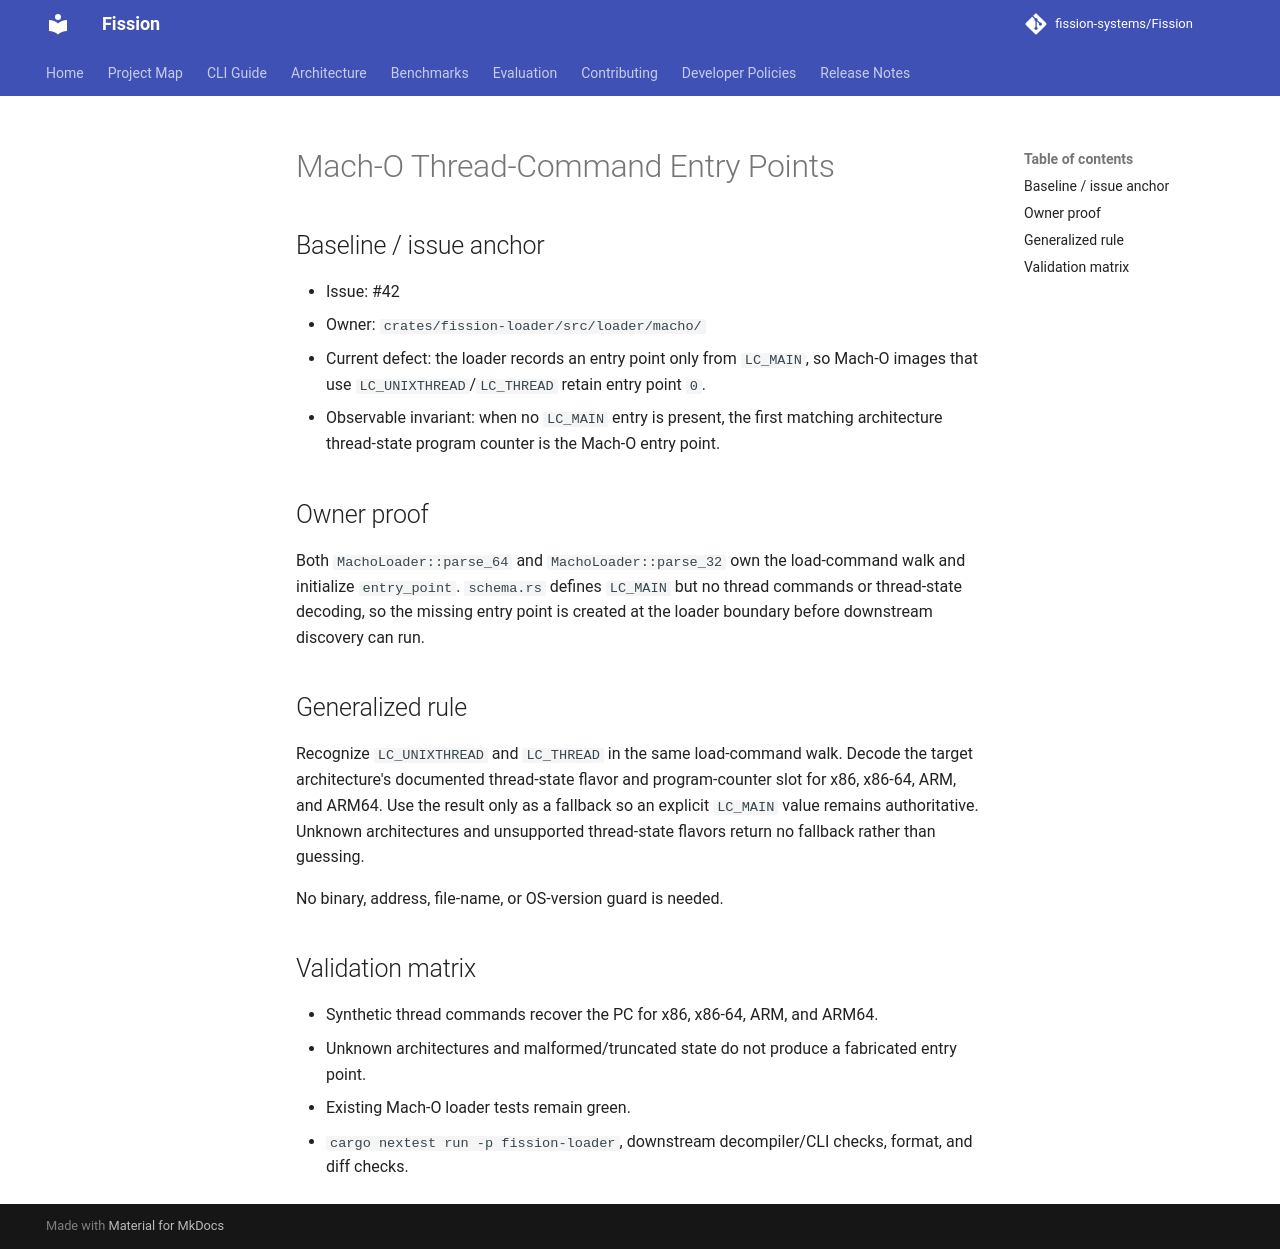

repository: fission-systems/Fission · page: proposals/2026-09-20-macho-thread-entry-point/index.html · generator: mkdocs

# Mach-O Thread-Command Entry Points

## Baseline / issue anchor

- Issue: #42
- Owner: `crates/fission-loader/src/loader/macho/`
- Current defect: the loader records an entry point only from `LC_MAIN`, so
  Mach-O images that use `LC_UNIXTHREAD`/`LC_THREAD` retain entry point `0`.
- Observable invariant: when no `LC_MAIN` entry is present, the first matching
  architecture thread-state program counter is the Mach-O entry point.

## Owner proof

Both `MachoLoader::parse_64` and `MachoLoader::parse_32` own the load-command
walk and initialize `entry_point`. `schema.rs` defines `LC_MAIN` but no thread
commands or thread-state decoding, so the missing entry point is created at the
loader boundary before downstream discovery can run.

## Generalized rule

Recognize `LC_UNIXTHREAD` and `LC_THREAD` in the same load-command walk. Decode
the target architecture's documented thread-state flavor and program-counter
slot for x86, x86-64, ARM, and ARM64. Use the result only as a fallback so an
explicit `LC_MAIN` value remains authoritative. Unknown architectures and
unsupported thread-state flavors return no fallback rather than guessing.

No binary, address, file-name, or OS-version guard is needed.

## Validation matrix

- Synthetic thread commands recover the PC for x86, x86-64, ARM, and ARM64.
- Unknown architectures and malformed/truncated state do not produce a
  fabricated entry point.
- Existing Mach-O loader tests remain green.
- `cargo nextest run -p fission-loader`, downstream decompiler/CLI checks,
  format, and diff checks.
